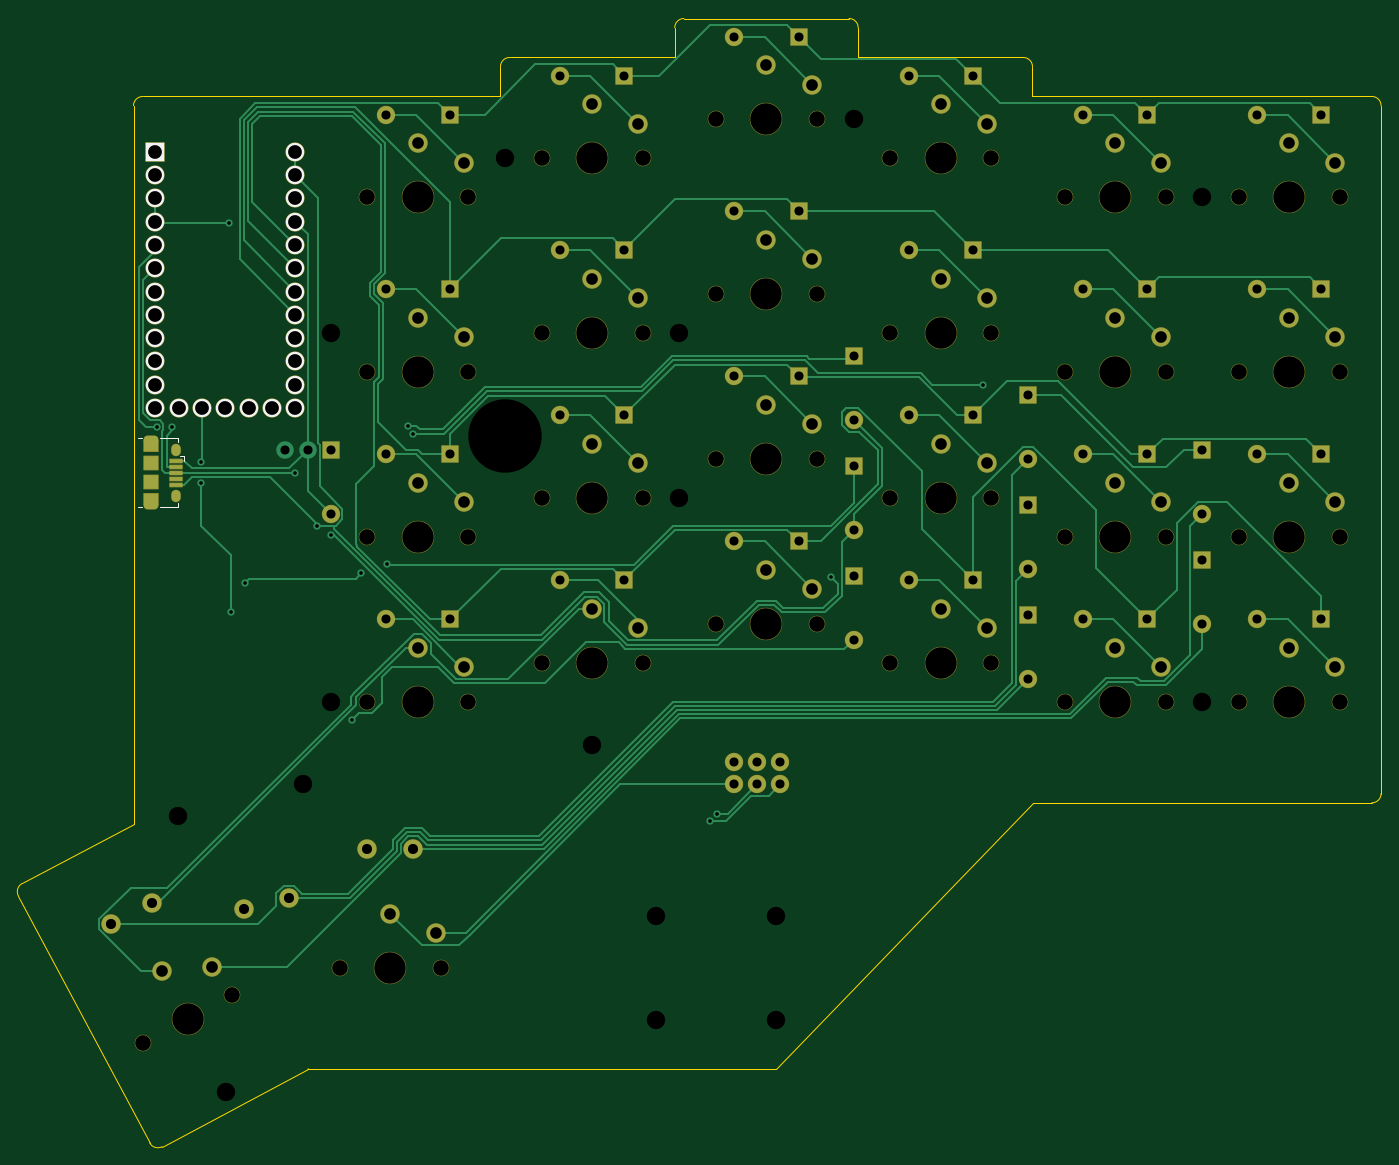
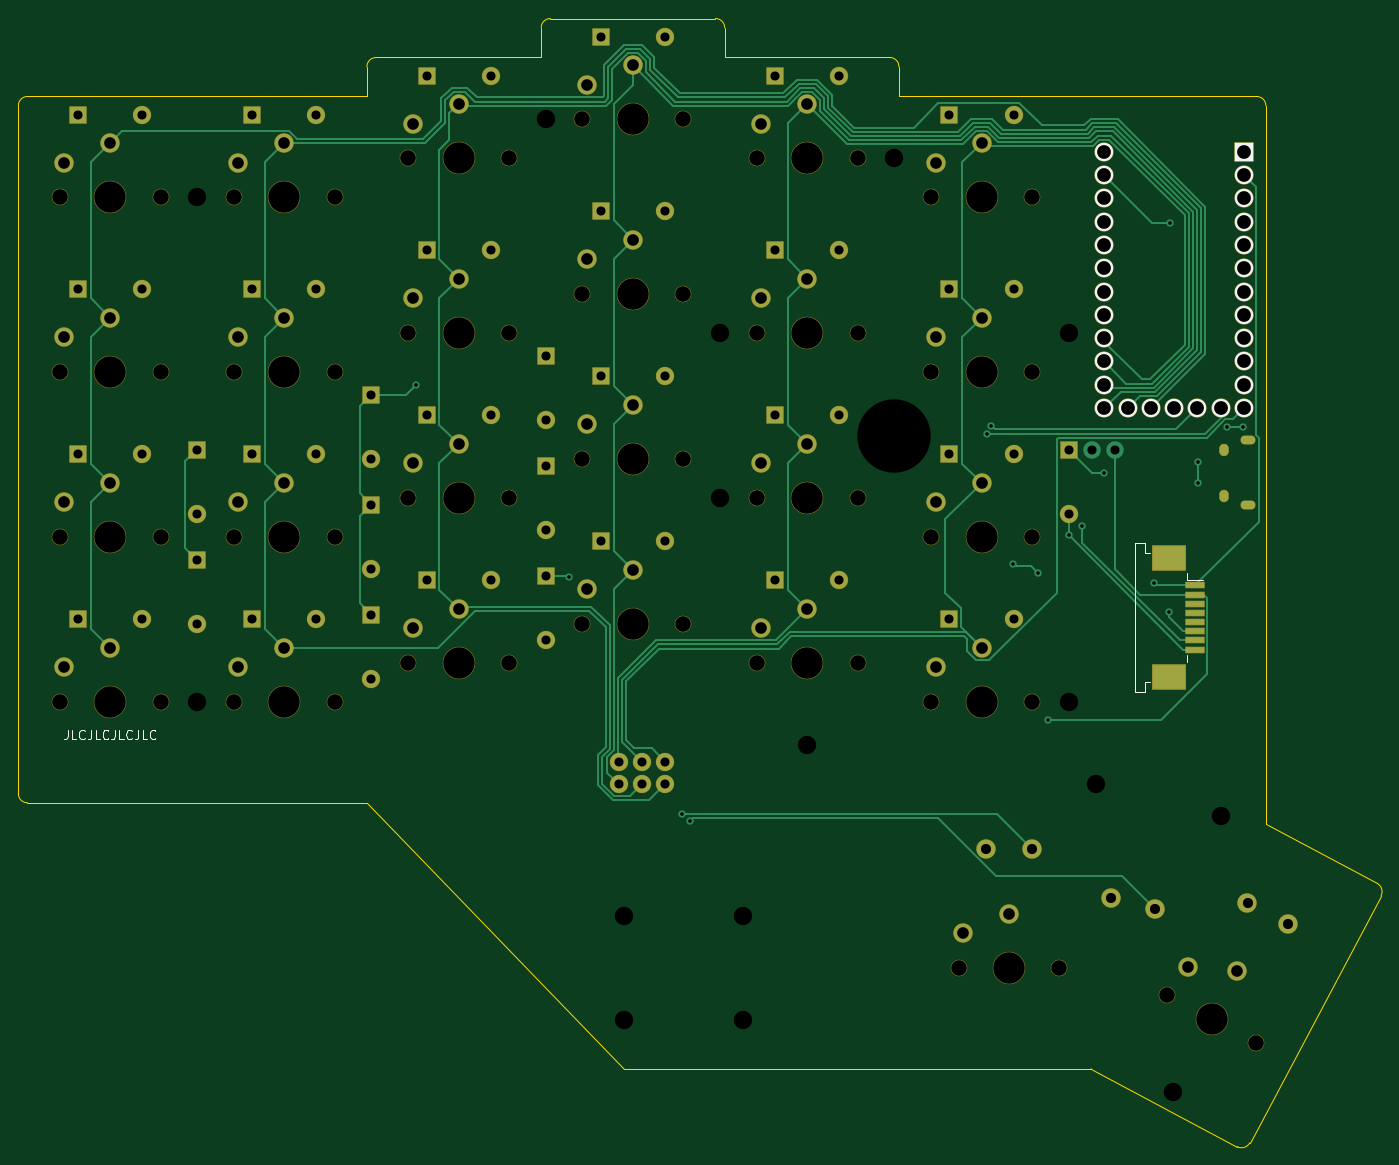
Circuit board: 11 layer files. Board 148.6 x 123.0 mm.
- bottom_copper: keyboard-B_Cu.gbr (29046 bytes)
- bottom_mask: keyboard-B_Mask.gbr (10927 bytes)
- paste: keyboard-B_Paste.gbr (798 bytes)
- bottom_silk: keyboard-B_Silkscreen.gbr (4483 bytes)
- outline: keyboard-Edge_Cuts.gbr (2129 bytes)
- top_copper: keyboard-F_Cu.gbr (34562 bytes)
- top_mask: keyboard-F_Mask.gbr (11001 bytes)
- paste: keyboard-F_Paste.gbr (975 bytes)
- top_silk: keyboard-F_Silkscreen.gbr (1784 bytes)
- drill: keyboard-NPTH.drl (1634 bytes)
- drill: keyboard-PTH.drl (4152 bytes)

=== bottom_copper: keyboard-B_Cu.gbr (29046 bytes, source omitted) ===
=== bottom_mask: keyboard-B_Mask.gbr (10927 bytes, source omitted) ===
=== paste: keyboard-B_Paste.gbr ===
%TF.GenerationSoftware,KiCad,Pcbnew,(6.0.4)*%
%TF.CreationDate,2023-12-12T22:18:02-08:00*%
%TF.ProjectId,keyboard,6b657962-6f61-4726-942e-6b696361645f,v1.0.0*%
%TF.SameCoordinates,Original*%
%TF.FileFunction,Paste,Bot*%
%TF.FilePolarity,Positive*%
%FSLAX46Y46*%
G04 Gerber Fmt 4.6, Leading zero omitted, Abs format (unit mm)*
G04 Created by KiCad (PCBNEW (6.0.4)) date 2023-12-12 22:18:02*
%MOMM*%
%LPD*%
G01*
G04 APERTURE LIST*
%ADD10R,2.000000X0.610000*%
%ADD11R,3.600000X2.680000*%
G04 APERTURE END LIST*
D10*
%TO.C,*%
X126750000Y-137300000D03*
X126750000Y-138300000D03*
X126750000Y-139300000D03*
X126750000Y-140300000D03*
X126750000Y-141300000D03*
X126750000Y-142300000D03*
X126750000Y-143300000D03*
X126750000Y-144300000D03*
D11*
X129550000Y-147290000D03*
X129550000Y-134310000D03*
%TD*%
M02*

=== bottom_silk: keyboard-B_Silkscreen.gbr ===
%TF.GenerationSoftware,KiCad,Pcbnew,(6.0.4)*%
%TF.CreationDate,2023-12-12T22:18:02-08:00*%
%TF.ProjectId,keyboard,6b657962-6f61-4726-942e-6b696361645f,v1.0.0*%
%TF.SameCoordinates,Original*%
%TF.FileFunction,Legend,Bot*%
%TF.FilePolarity,Positive*%
%FSLAX46Y46*%
G04 Gerber Fmt 4.6, Leading zero omitted, Abs format (unit mm)*
G04 Created by KiCad (PCBNEW (6.0.4)) date 2023-12-12 22:18:02*
%MOMM*%
%LPD*%
G01*
G04 APERTURE LIST*
%ADD10C,0.150000*%
%ADD11C,0.000000*%
%ADD12C,0.120000*%
%ADD13R,2.000000X2.000000*%
%ADD14C,2.000000*%
G04 APERTURE END LIST*
D10*
X249619047Y-153052380D02*
X249619047Y-153766666D01*
X249666666Y-153909523D01*
X249761904Y-154004761D01*
X249904761Y-154052380D01*
X250000000Y-154052380D01*
X248666666Y-154052380D02*
X249142857Y-154052380D01*
X249142857Y-153052380D01*
X247761904Y-153957142D02*
X247809523Y-154004761D01*
X247952380Y-154052380D01*
X248047619Y-154052380D01*
X248190476Y-154004761D01*
X248285714Y-153909523D01*
X248333333Y-153814285D01*
X248380952Y-153623809D01*
X248380952Y-153480952D01*
X248333333Y-153290476D01*
X248285714Y-153195238D01*
X248190476Y-153100000D01*
X248047619Y-153052380D01*
X247952380Y-153052380D01*
X247809523Y-153100000D01*
X247761904Y-153147619D01*
X247047619Y-153052380D02*
X247047619Y-153766666D01*
X247095238Y-153909523D01*
X247190476Y-154004761D01*
X247333333Y-154052380D01*
X247428571Y-154052380D01*
X246095238Y-154052380D02*
X246571428Y-154052380D01*
X246571428Y-153052380D01*
X245190476Y-153957142D02*
X245238095Y-154004761D01*
X245380952Y-154052380D01*
X245476190Y-154052380D01*
X245619047Y-154004761D01*
X245714285Y-153909523D01*
X245761904Y-153814285D01*
X245809523Y-153623809D01*
X245809523Y-153480952D01*
X245761904Y-153290476D01*
X245714285Y-153195238D01*
X245619047Y-153100000D01*
X245476190Y-153052380D01*
X245380952Y-153052380D01*
X245238095Y-153100000D01*
X245190476Y-153147619D01*
X244476190Y-153052380D02*
X244476190Y-153766666D01*
X244523809Y-153909523D01*
X244619047Y-154004761D01*
X244761904Y-154052380D01*
X244857142Y-154052380D01*
X243523809Y-154052380D02*
X244000000Y-154052380D01*
X244000000Y-153052380D01*
X242619047Y-153957142D02*
X242666666Y-154004761D01*
X242809523Y-154052380D01*
X242904761Y-154052380D01*
X243047619Y-154004761D01*
X243142857Y-153909523D01*
X243190476Y-153814285D01*
X243238095Y-153623809D01*
X243238095Y-153480952D01*
X243190476Y-153290476D01*
X243142857Y-153195238D01*
X243047619Y-153100000D01*
X242904761Y-153052380D01*
X242809523Y-153052380D01*
X242666666Y-153100000D01*
X242619047Y-153147619D01*
X241904761Y-153052380D02*
X241904761Y-153766666D01*
X241952380Y-153909523D01*
X242047619Y-154004761D01*
X242190476Y-154052380D01*
X242285714Y-154052380D01*
X240952380Y-154052380D02*
X241428571Y-154052380D01*
X241428571Y-153052380D01*
X240047619Y-153957142D02*
X240095238Y-154004761D01*
X240238095Y-154052380D01*
X240333333Y-154052380D01*
X240476190Y-154004761D01*
X240571428Y-153909523D01*
X240619047Y-153814285D01*
X240666666Y-153623809D01*
X240666666Y-153480952D01*
X240619047Y-153290476D01*
X240571428Y-153195238D01*
X240476190Y-153100000D01*
X240333333Y-153052380D01*
X240238095Y-153052380D01*
X240095238Y-153100000D01*
X240047619Y-153147619D01*
D11*
%TO.C,*%
D12*
X133260000Y-148870000D02*
X133260000Y-132730000D01*
X132150000Y-132730000D02*
X132150000Y-133755000D01*
X127640000Y-135910000D02*
X127640000Y-136735000D01*
X127640000Y-136735000D02*
X125840000Y-136735000D01*
X127640000Y-144865000D02*
X127640000Y-145690000D01*
X132150000Y-133755000D02*
X131610000Y-133755000D01*
X132150000Y-147845000D02*
X132150000Y-148870000D01*
X131610000Y-147845000D02*
X132150000Y-147845000D01*
X132150000Y-148870000D02*
X133260000Y-148870000D01*
X133260000Y-132730000D02*
X132150000Y-132730000D01*
%TD*%
D13*
%TO.C,*%
X121380000Y-90030000D03*
D14*
X121380000Y-92570000D03*
X121380000Y-95110000D03*
X121380000Y-97650000D03*
X121380000Y-100190000D03*
X121380000Y-102730000D03*
X121380000Y-105270000D03*
X121380000Y-107810000D03*
X121380000Y-110350000D03*
X121380000Y-112890000D03*
X121380000Y-115430000D03*
X121380000Y-117970000D03*
X136620000Y-117970000D03*
X136620000Y-115430000D03*
X136620000Y-112890000D03*
X136620000Y-110350000D03*
X136620000Y-107810000D03*
X136620000Y-105270000D03*
X136620000Y-102730000D03*
X136620000Y-100190000D03*
X136620000Y-97650000D03*
X136620000Y-95110000D03*
X136620000Y-92570000D03*
X136620000Y-90030000D03*
X123920000Y-117970000D03*
X126460000Y-117970000D03*
X129000000Y-117970000D03*
X131540000Y-117970000D03*
X134080000Y-117970000D03*
%TD*%
M02*

=== outline: keyboard-Edge_Cuts.gbr ===
%TF.GenerationSoftware,KiCad,Pcbnew,(6.0.4)*%
%TF.CreationDate,2023-12-12T22:18:02-08:00*%
%TF.ProjectId,keyboard,6b657962-6f61-4726-942e-6b696361645f,v1.0.0*%
%TF.SameCoordinates,Original*%
%TF.FileFunction,Profile,NP*%
%FSLAX46Y46*%
G04 Gerber Fmt 4.6, Leading zero omitted, Abs format (unit mm)*
G04 Created by KiCad (PCBNEW (6.0.4)) date 2023-12-12 22:18:02*
%MOMM*%
%LPD*%
G01*
G04 APERTURE LIST*
%TA.AperFunction,Profile*%
%ADD10C,0.150000*%
%TD*%
G04 APERTURE END LIST*
D10*
X217000000Y-80750000D02*
G75*
G03*
X216000000Y-79750000I-1000000J0D01*
G01*
X138074795Y-190000000D02*
X189000000Y-190000000D01*
X119000000Y-163336829D02*
X106859833Y-169791871D01*
X254000000Y-161000000D02*
G75*
G03*
X255000000Y-160000000I0J1000000D01*
G01*
X255000000Y-85000000D02*
G75*
G03*
X254000000Y-84000000I-1000000J0D01*
G01*
X160000000Y-79750000D02*
G75*
G03*
X159000000Y-80750000I0J-1000000D01*
G01*
X160000000Y-79750000D02*
X178000000Y-79750000D01*
X198000000Y-79750000D02*
X198000000Y-76500000D01*
X106446357Y-171144290D02*
X120765240Y-198074192D01*
X138010715Y-190037178D02*
G75*
G03*
X138074795Y-190000000I-469815J883578D01*
G01*
X198000000Y-79750000D02*
X216000000Y-79750000D01*
X217000000Y-84000000D02*
X254000000Y-84000000D01*
X197000000Y-75500000D02*
X179000000Y-75500000D01*
X179000000Y-75500000D02*
G75*
G03*
X178000000Y-76500000I0J-1000000D01*
G01*
X120000000Y-84000000D02*
X159000000Y-84000000D01*
X217033333Y-161000000D02*
X254000000Y-161000000D01*
X122117659Y-198487668D02*
X138010716Y-190037180D01*
X178000000Y-76500000D02*
X178000000Y-79750000D01*
X217033333Y-161000000D02*
X189000000Y-190000000D01*
X106859822Y-169791851D02*
G75*
G03*
X106446358Y-171144290I469478J-882949D01*
G01*
X217000000Y-84000000D02*
X217000000Y-80750000D01*
X198000000Y-76500000D02*
G75*
G03*
X197000000Y-75500000I-1000000J0D01*
G01*
X120765248Y-198074188D02*
G75*
G03*
X122117659Y-198487667I882952J469488D01*
G01*
X255000000Y-160000000D02*
X255000000Y-85000000D01*
X119000000Y-85000000D02*
X119000000Y-163336829D01*
X120000000Y-84000000D02*
G75*
G03*
X119000000Y-85000000I0J-1000000D01*
G01*
X159000000Y-80750000D02*
X159000000Y-84000000D01*
M02*

=== top_copper: keyboard-F_Cu.gbr (34562 bytes, source omitted) ===
=== top_mask: keyboard-F_Mask.gbr (11001 bytes, source omitted) ===
=== paste: keyboard-F_Paste.gbr ===
%TF.GenerationSoftware,KiCad,Pcbnew,(6.0.4)*%
%TF.CreationDate,2023-12-12T22:18:02-08:00*%
%TF.ProjectId,keyboard,6b657962-6f61-4726-942e-6b696361645f,v1.0.0*%
%TF.SameCoordinates,Original*%
%TF.FileFunction,Paste,Top*%
%TF.FilePolarity,Positive*%
%FSLAX46Y46*%
G04 Gerber Fmt 4.6, Leading zero omitted, Abs format (unit mm)*
G04 Created by KiCad (PCBNEW (6.0.4)) date 2023-12-12 22:18:02*
%MOMM*%
%LPD*%
G01*
G04 APERTURE LIST*
%ADD10O,1.550000X0.890000*%
%ADD11O,0.950000X1.250000*%
%ADD12R,1.350000X0.400000*%
%ADD13R,1.550000X1.500000*%
%ADD14R,1.550000X1.200000*%
G04 APERTURE END LIST*
D10*
%TO.C,*%
X120900000Y-121500000D03*
X120900000Y-128500000D03*
D11*
X123600000Y-127500000D03*
X123600000Y-122500000D03*
D12*
X123600000Y-123700000D03*
X123600000Y-124350000D03*
X123600000Y-125000000D03*
X123600000Y-125650000D03*
X123600000Y-126300000D03*
D13*
X120900000Y-126000000D03*
X120900000Y-124000000D03*
D14*
X120900000Y-127900000D03*
X120900000Y-122100000D03*
%TD*%
M02*

=== top_silk: keyboard-F_Silkscreen.gbr ===
%TF.GenerationSoftware,KiCad,Pcbnew,(6.0.4)*%
%TF.CreationDate,2023-12-12T22:18:02-08:00*%
%TF.ProjectId,keyboard,6b657962-6f61-4726-942e-6b696361645f,v1.0.0*%
%TF.SameCoordinates,Original*%
%TF.FileFunction,Legend,Top*%
%TF.FilePolarity,Positive*%
%FSLAX46Y46*%
G04 Gerber Fmt 4.6, Leading zero omitted, Abs format (unit mm)*
G04 Created by KiCad (PCBNEW (6.0.4)) date 2023-12-12 22:18:02*
%MOMM*%
%LPD*%
G01*
G04 APERTURE LIST*
%ADD10C,0.150000*%
%ADD11C,0.000000*%
%ADD12C,0.120000*%
%ADD13R,2.000000X2.000000*%
%ADD14C,2.000000*%
G04 APERTURE END LIST*
D10*
%TO.C,*%
D11*
D10*
D12*
X121880000Y-128760000D02*
X123860000Y-128760000D01*
X124540000Y-123690000D02*
X124540000Y-123240000D01*
X123860000Y-121240000D02*
X123860000Y-121660000D01*
X121880000Y-121240000D02*
X123860000Y-121240000D01*
X119510000Y-121240000D02*
X119910000Y-121240000D01*
X123860000Y-128760000D02*
X123860000Y-128340000D01*
X119910000Y-128760000D02*
X119510000Y-128760000D01*
X124090000Y-123240000D02*
X124540000Y-123240000D01*
%TD*%
D13*
%TO.C,*%
X121380000Y-90030000D03*
D14*
X121380000Y-92570000D03*
X121380000Y-95110000D03*
X121380000Y-97650000D03*
X121380000Y-100190000D03*
X121380000Y-102730000D03*
X121380000Y-105270000D03*
X121380000Y-107810000D03*
X121380000Y-110350000D03*
X121380000Y-112890000D03*
X121380000Y-115430000D03*
X121380000Y-117970000D03*
X136620000Y-117970000D03*
X136620000Y-115430000D03*
X136620000Y-112890000D03*
X136620000Y-110350000D03*
X136620000Y-107810000D03*
X136620000Y-105270000D03*
X136620000Y-102730000D03*
X136620000Y-100190000D03*
X136620000Y-97650000D03*
X136620000Y-95110000D03*
X136620000Y-92570000D03*
X136620000Y-90030000D03*
X123920000Y-117970000D03*
X126460000Y-117970000D03*
X129000000Y-117970000D03*
X131540000Y-117970000D03*
X134080000Y-117970000D03*
%TD*%
M02*

=== drill: keyboard-NPTH.drl ===
M48
; DRILL file {KiCad (6.0.4)} date Tue Dec 12 22:18:05 2023
; FORMAT={-:-/ absolute / inch / decimal}
; #@! TF.CreationDate,2023-12-12T22:18:05-08:00
; #@! TF.GenerationSoftware,Kicad,Pcbnew,(6.0.4)
; #@! TF.FileFunction,NonPlated,1,2,NPTH
FMAT,2
INCH
; #@! TA.AperFunction,NonPlated,NPTH,ComponentDrill
T1C0.0670
; #@! TA.AperFunction,NonPlated,NPTH,ComponentDrill
T2C0.1350
%
G90
G05
T1
X4.7261Y-7.3674
X5.1085Y-7.1641
X5.5709Y-7.0472
X5.689Y-3.7402
X5.689Y-4.4882
X5.689Y-5.1969
X5.689Y-5.9055
X6.0039Y-7.0472
X6.122Y-3.7402
X6.122Y-4.4882
X6.122Y-5.1969
X6.122Y-5.9055
X6.437Y-3.5728
X6.437Y-4.3209
X6.437Y-5.0295
X6.437Y-5.7382
X6.8701Y-3.5728
X6.8701Y-4.3209
X6.8701Y-5.0295
X6.8701Y-5.7382
X7.185Y-3.4055
X7.185Y-4.1535
X7.185Y-4.8622
X7.185Y-5.5709
X7.6181Y-3.4055
X7.6181Y-4.1535
X7.6181Y-4.8622
X7.6181Y-5.5709
X7.9331Y-3.5728
X7.9331Y-4.3209
X7.9331Y-5.0295
X7.9331Y-5.7382
X8.3661Y-3.5728
X8.3661Y-4.3209
X8.3661Y-5.0295
X8.3661Y-5.7382
X8.6811Y-3.7402
X8.6811Y-4.4882
X8.6811Y-5.1969
X8.6811Y-5.9055
X9.1142Y-3.7402
X9.1142Y-4.4882
X9.1142Y-5.1969
X9.1142Y-5.9055
X9.4291Y-3.7402
X9.4291Y-4.4882
X9.4291Y-5.1969
X9.4291Y-5.9055
X9.8622Y-3.7402
X9.8622Y-4.4882
X9.8622Y-5.1969
X9.8622Y-5.9055
T2
X4.9173Y-7.2657
X5.7874Y-7.0472
X5.9055Y-3.7402
X5.9055Y-4.4882
X5.9055Y-5.1969
X5.9055Y-5.9055
X6.6535Y-3.5728
X6.6535Y-4.3209
X6.6535Y-5.0295
X6.6535Y-5.7382
X7.4016Y-3.4055
X7.4016Y-4.1535
X7.4016Y-4.8622
X7.4016Y-5.5709
X8.1496Y-3.5728
X8.1496Y-4.3209
X8.1496Y-5.0295
X8.1496Y-5.7382
X8.8976Y-3.7402
X8.8976Y-4.4882
X8.8976Y-5.1969
X8.8976Y-5.9055
X9.6457Y-3.7402
X9.6457Y-4.4882
X9.6457Y-5.1969
X9.6457Y-5.9055
T0
M30

=== drill: keyboard-PTH.drl ===
M48
; DRILL file {KiCad (6.0.4)} date Tue Dec 12 22:18:05 2023
; FORMAT={-:-/ absolute / inch / decimal}
; #@! TF.CreationDate,2023-12-12T22:18:05-08:00
; #@! TF.GenerationSoftware,Kicad,Pcbnew,(6.0.4)
; #@! TF.FileFunction,Plated,1,2,PTH
FMAT,2
INCH
; #@! TA.AperFunction,Plated,PTH,ViaDrill
T1C0.0157
; #@! TA.AperFunction,Plated,PTH,ComponentDrill
T2C0.0197
; #@! TA.AperFunction,Plated,PTH,ComponentDrill
T3C0.0217
; #@! TA.AperFunction,Plated,PTH,ComponentDrill
T4C0.0390
; #@! TA.AperFunction,Plated,PTH,ComponentDrill
T5C0.0433
; #@! TA.AperFunction,Plated,PTH,ComponentDrill
T6C0.0500
; #@! TA.AperFunction,Plated,PTH,ComponentDrill
T7C0.0591
; #@! TA.AperFunction,Plated,PTH,ComponentDrill
T8C0.0787
; #@! TA.AperFunction,Plated,PTH,ComponentDrill
T9C0.3150
%
G90
G05
T1
X4.7848Y-4.7252
X4.8504Y-4.7244
X4.9764Y-4.875
X4.9764Y-4.9675
X5.0945Y-3.8504
X5.1024Y-5.5197
X5.1654Y-5.3937
X5.378Y-4.9213
X5.4733Y-5.1487
X5.5315Y-5.189
X5.622Y-5.9843
X5.6614Y-5.3543
X5.7717Y-5.315
X5.8636Y-4.7202
X5.8838Y-4.754
X7.1575Y-6.4173
X7.189Y-6.3858
X7.6772Y-5.3701
X8.3307Y-4.5433
T4
X5.3346Y-4.8228
X5.4331Y-4.8228
X5.5315Y-4.8228
X5.5315Y-5.0984
X5.7677Y-3.3858
X5.7677Y-4.1339
X5.7677Y-4.8425
X5.7677Y-5.5512
X6.0433Y-3.3858
X6.0433Y-4.1339
X6.0433Y-4.8425
X6.0433Y-5.5512
X6.5157Y-3.2185
X6.5157Y-3.9665
X6.5157Y-4.6752
X6.5157Y-5.3839
X6.7913Y-3.2185
X6.7913Y-3.9665
X6.7913Y-4.6752
X6.7913Y-5.3839
X7.2638Y-3.0512
X7.2638Y-3.7992
X7.2638Y-4.5079
X7.2638Y-5.2165
X7.2638Y-6.1614
X7.2638Y-6.2598
X7.3622Y-6.1614
X7.3622Y-6.2598
X7.4606Y-6.1614
X7.4606Y-6.2598
X7.5394Y-3.0512
X7.5394Y-3.7992
X7.5394Y-4.5079
X7.5394Y-5.2165
X7.7756Y-4.4193
X7.7756Y-4.6949
X7.7756Y-4.8917
X7.7756Y-5.1673
X7.7756Y-5.3642
X7.7756Y-5.6398
X8.0118Y-3.2185
X8.0118Y-3.9665
X8.0118Y-4.6752
X8.0118Y-5.3839
X8.2874Y-3.2185
X8.2874Y-3.9665
X8.2874Y-4.6752
X8.2874Y-5.3839
X8.5236Y-4.5866
X8.5236Y-4.8622
X8.5236Y-5.0591
X8.5236Y-5.3346
X8.5236Y-5.5315
X8.5236Y-5.8071
X8.7598Y-3.3858
X8.7598Y-4.1339
X8.7598Y-4.8425
X8.7598Y-5.5512
X9.0354Y-3.3858
X9.0354Y-4.1339
X9.0354Y-4.8425
X9.0354Y-5.5512
X9.2717Y-4.8228
X9.2717Y-5.0984
X9.2717Y-5.2953
X9.2717Y-5.5709
X9.5079Y-3.3858
X9.5079Y-4.1339
X9.5079Y-4.8425
X9.5079Y-5.5512
X9.7835Y-3.3858
X9.7835Y-4.1339
X9.7835Y-4.8425
X9.7835Y-5.5512
T5
X4.5901Y-6.8601
X4.7639Y-6.7676
X5.1604Y-6.7955
X5.3514Y-6.7478
X5.689Y-6.5354
X5.8858Y-6.5354
T6
X4.8083Y-7.0607
X5.0209Y-7.0412
X5.7874Y-6.815
X5.9055Y-3.5079
X5.9055Y-4.2559
X5.9055Y-4.9646
X5.9055Y-5.6732
X5.9843Y-6.8976
X6.1024Y-3.5906
X6.1024Y-4.3386
X6.1024Y-5.0472
X6.1024Y-5.7559
X6.6535Y-3.3406
X6.6535Y-4.0886
X6.6535Y-4.7972
X6.6535Y-5.5059
X6.8504Y-3.4232
X6.8504Y-4.1713
X6.8504Y-4.8799
X6.8504Y-5.5886
X7.4016Y-3.1732
X7.4016Y-3.9213
X7.4016Y-4.6299
X7.4016Y-5.3386
X7.5984Y-3.2559
X7.5984Y-4.0039
X7.5984Y-4.7126
X7.5984Y-5.4213
X8.1496Y-3.3406
X8.1496Y-4.0886
X8.1496Y-4.7972
X8.1496Y-5.5059
X8.3465Y-3.4232
X8.3465Y-4.1713
X8.3465Y-4.8799
X8.3465Y-5.5886
X8.8976Y-3.5079
X8.8976Y-4.2559
X8.8976Y-4.9646
X8.8976Y-5.6732
X9.0945Y-3.5906
X9.0945Y-4.3386
X9.0945Y-5.0472
X9.0945Y-5.7559
X9.6457Y-3.5079
X9.6457Y-4.2559
X9.6457Y-4.9646
X9.6457Y-5.6732
X9.8425Y-3.5906
X9.8425Y-4.3386
X9.8425Y-5.0472
X9.8425Y-5.7559
T7
X4.7787Y-3.5445
X4.7787Y-3.6445
X4.7787Y-3.7445
X4.7787Y-3.8445
X4.7787Y-3.9445
X4.7787Y-4.0445
X4.7787Y-4.1445
X4.7787Y-4.2445
X4.7787Y-4.3445
X4.7787Y-4.4445
X4.7787Y-4.5445
X4.7787Y-4.6445
X4.8787Y-4.6445
X4.9787Y-4.6445
X5.0787Y-4.6445
X5.1787Y-4.6445
X5.2787Y-4.6445
X5.3787Y-3.5445
X5.3787Y-3.6445
X5.3787Y-3.7445
X5.3787Y-3.8445
X5.3787Y-3.9445
X5.3787Y-4.0445
X5.3787Y-4.1445
X5.3787Y-4.2445
X5.3787Y-4.3445
X5.3787Y-4.4445
X5.3787Y-4.5445
X5.3787Y-4.6445
T8
X4.8779Y-6.3949
X5.0837Y-7.5786
X5.4134Y-6.2598
X5.5315Y-4.3209
X5.5315Y-5.9055
X6.2795Y-3.5728
X6.6535Y-6.0925
X6.9291Y-6.8228
X6.9291Y-7.2717
X7.0276Y-4.3209
X7.0276Y-5.0295
X7.4409Y-6.8228
X7.4409Y-7.2717
X7.7756Y-3.4055
X9.2717Y-3.7402
X9.2717Y-5.9055
T9
X6.2795Y-4.7638
T2
G00X4.7726Y-4.7835
M15
G01X4.747Y-4.7835
M16
G05
G00X4.7726Y-5.0591
M15
G01X4.747Y-5.0591
M16
G05
T3
G00X4.8661Y-4.8169
M15
G01X4.8661Y-4.8287
M16
G05
G00X4.8661Y-5.0138
M15
G01X4.8661Y-5.0256
M16
G05
T0
M30

